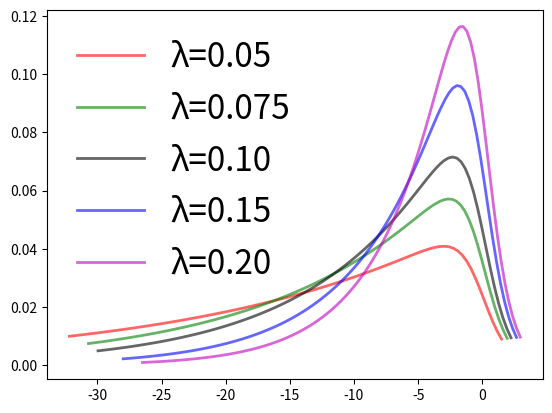

This figure's Python source:
# [redacted]
"""
Just used for generating the picture of 
the family of generalized logistic distributions for 
different shape parameters
"""

import numpy as np
from scipy.stats import levy_stable, genlogistic
import matplotlib.pyplot as plt

fig, ax = plt.subplots(1, 1)

c = 0.05
mean, var, skew, kurt = genlogistic.stats(c, moments='mvsk')
print("For shape = ",c," mean, var, skew, kurt:\n  ",mean, var, skew, kurt)
x = np.linspace(genlogistic.ppf(0.2, c),genlogistic.ppf(0.99, c), 100)
ax.plot(x, genlogistic.pdf(x, c),
        'r-', lw=2, alpha=0.6, label='λ=0.05')

c = 0.075
mean, var, skew, kurt = genlogistic.stats(c, moments='mvsk')
print("For shape = ",c," mean, var, skew, kurt:\n  ",mean, var, skew, kurt)
x = np.linspace(genlogistic.ppf(0.1, c),genlogistic.ppf(0.99, c), 100)
ax.plot(x, genlogistic.pdf(x, c),
        'g-', lw=2, alpha=0.6, label='λ=0.075')

c = 0.10
mean, var, skew, kurt = genlogistic.stats(c, moments='mvsk')
print("For shape = ",c," mean, var, skew, kurt:\n  ",mean, var, skew, kurt)
x = np.linspace(genlogistic.ppf(0.05, c),genlogistic.ppf(0.99, c), 100)
ax.plot(x, genlogistic.pdf(x, c),
        'k-', lw=2, alpha=0.6, label='λ=0.10')

c = 0.15
mean, var, skew, kurt = genlogistic.stats(c, moments='mvsk')
print("For shape = ",c," mean, var, skew, kurt:\n  ",mean, var, skew, kurt)
x = np.linspace(genlogistic.ppf(0.015, c),genlogistic.ppf(0.99, c), 100)
ax.plot(x, genlogistic.pdf(x, c),
        'b-', lw=2, alpha=0.6, label='λ=0.15')

c = 0.2
mean, var, skew, kurt = genlogistic.stats(c, moments='mvsk')
print("For shape = ",c," mean, var, skew, kurt:\n  ",mean, var, skew, kurt)
x = np.linspace(genlogistic.ppf(0.005, c),genlogistic.ppf(0.99, c), 100)
ax.plot(x, genlogistic.pdf(x, c),
        'm-', lw=2, alpha=0.6, label='λ=0.20')

#ax.hist(r, density=True, histtype='stepfilled', alpha=0.2)
ax.legend(loc='upper left', prop={'size': 24}, frameon=False)
plt.show(dpi=100)

"""
#alpha, beta, gamma, delta = 1.7, 0.0, 0.01, 0.02
#mean, var, skew, kurt = levy_stable.stats(alpha, beta, gamma, delta, moments='mvsk')
#print("For alpha, beta, gamma, delta = ",alpha,',',beta,',',gamma,',',delta,
#      " mean, var, skew, kurt:\n  ",mean, var, skew, kurt)
#
y = np.linspace(levy_stable.ppf(0.01, alpha, beta, gamma, delta),
                levy_stable.ppf(0.99, alpha, beta, gamma, delta), 100)
plt.plot(y, levy_stable.pdf(y, alpha, beta, gamma, delta),
        'b-', lw=2, alpha=0.6, label='levy_stable pdf')

#draw = levy_stable.rvs(alpha, beta, 1.0, 1.0, size=points, random_state=None)
#draw = levy_stable.rvs(loc=1.0, scale=sq2, size=points, random_state=None)

#print(np.quantile(draw, 0.01),levy_stable.ppf(0.01, alpha, beta, 1.0, 1.0))
#print(scipy.quantile(draw, 0.01),norm.ppf(0.01, loc=1.0, scale=sq2))
"""

